Labelled photos from "Dataset", an image-classification folder in MaulaIlma/Indonesian-Batik-Recognition-Using-GLCM-and-CDH-Methods. The possible labels are: Bandung, Bogor, Ciamis, Cimahi, Cirebon, Garut, Indramayu, Kabupaten Bandung, Kabupaten Cirebon, Kabupaten Tasikmalaya, Kuningan, Majalengka, Sumedang, Tasikmalaya.

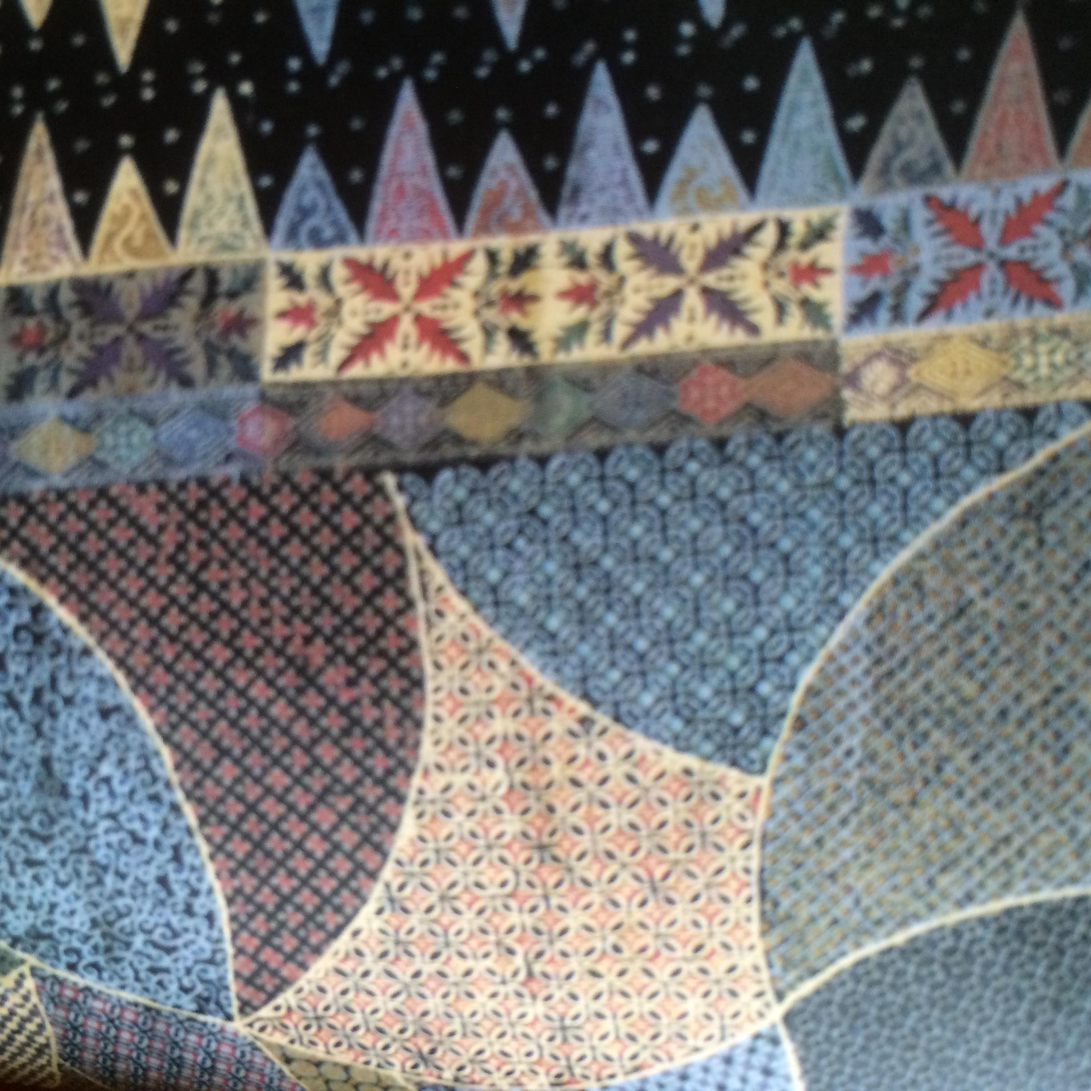
Label: Bandung

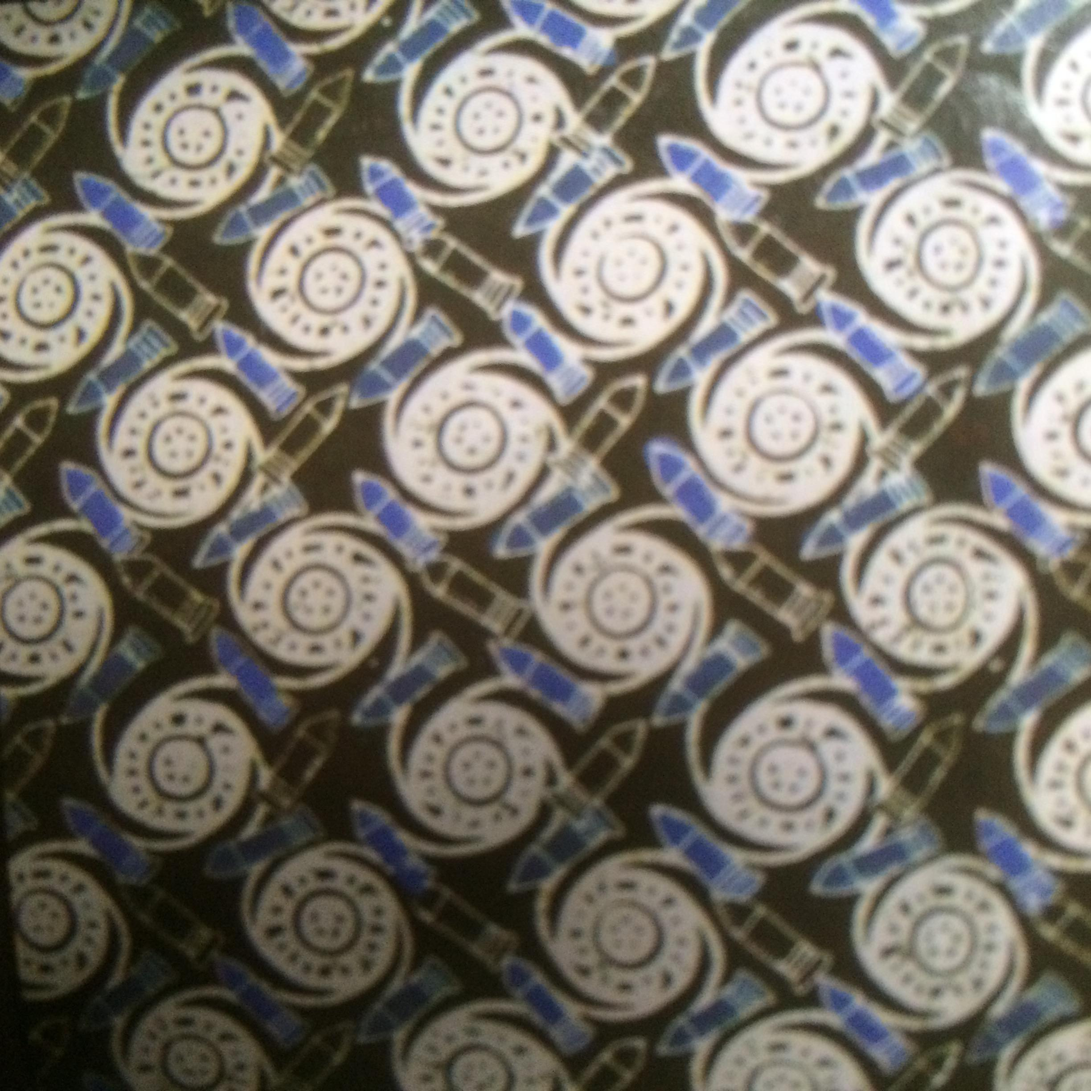
Label: Cimahi

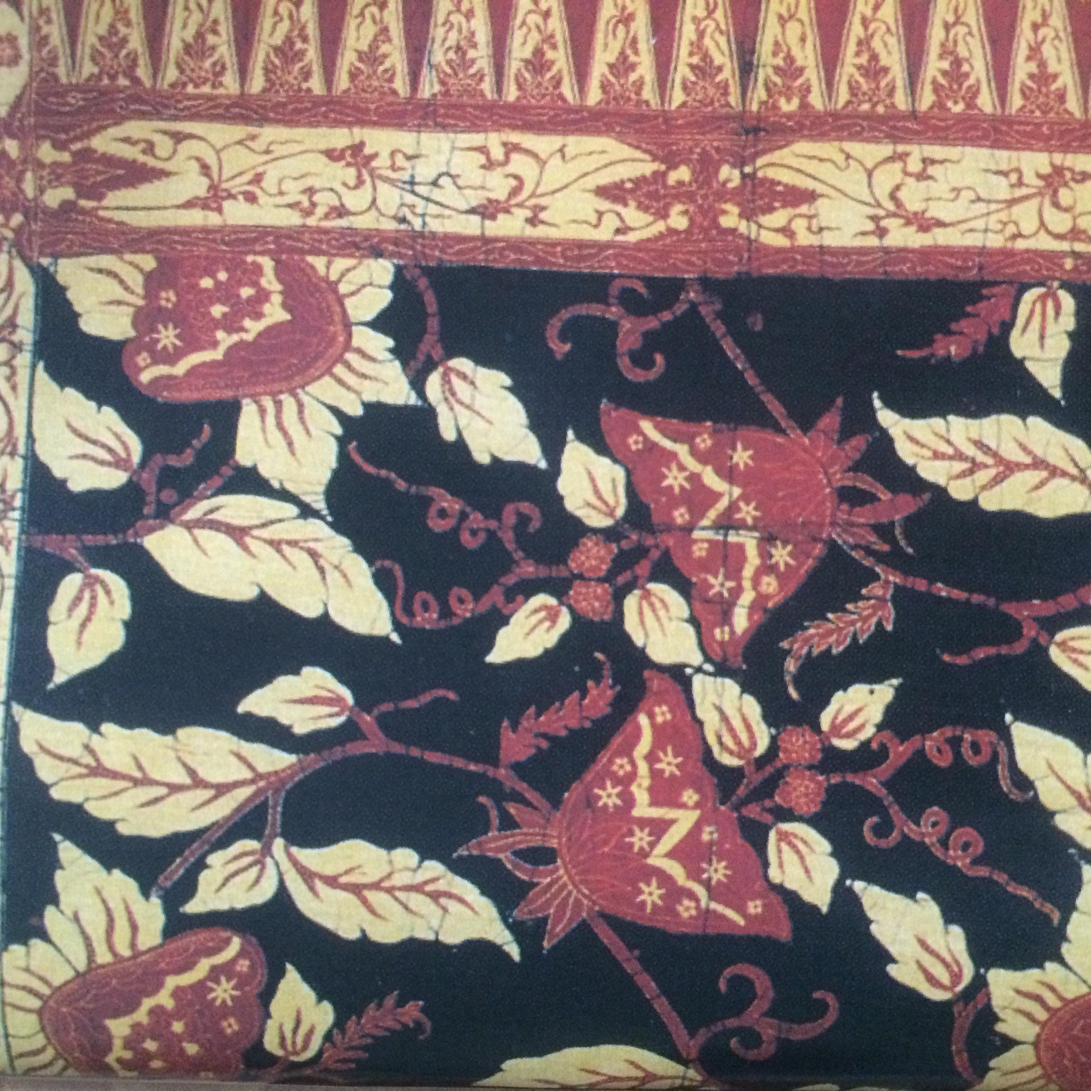
Label: Cirebon

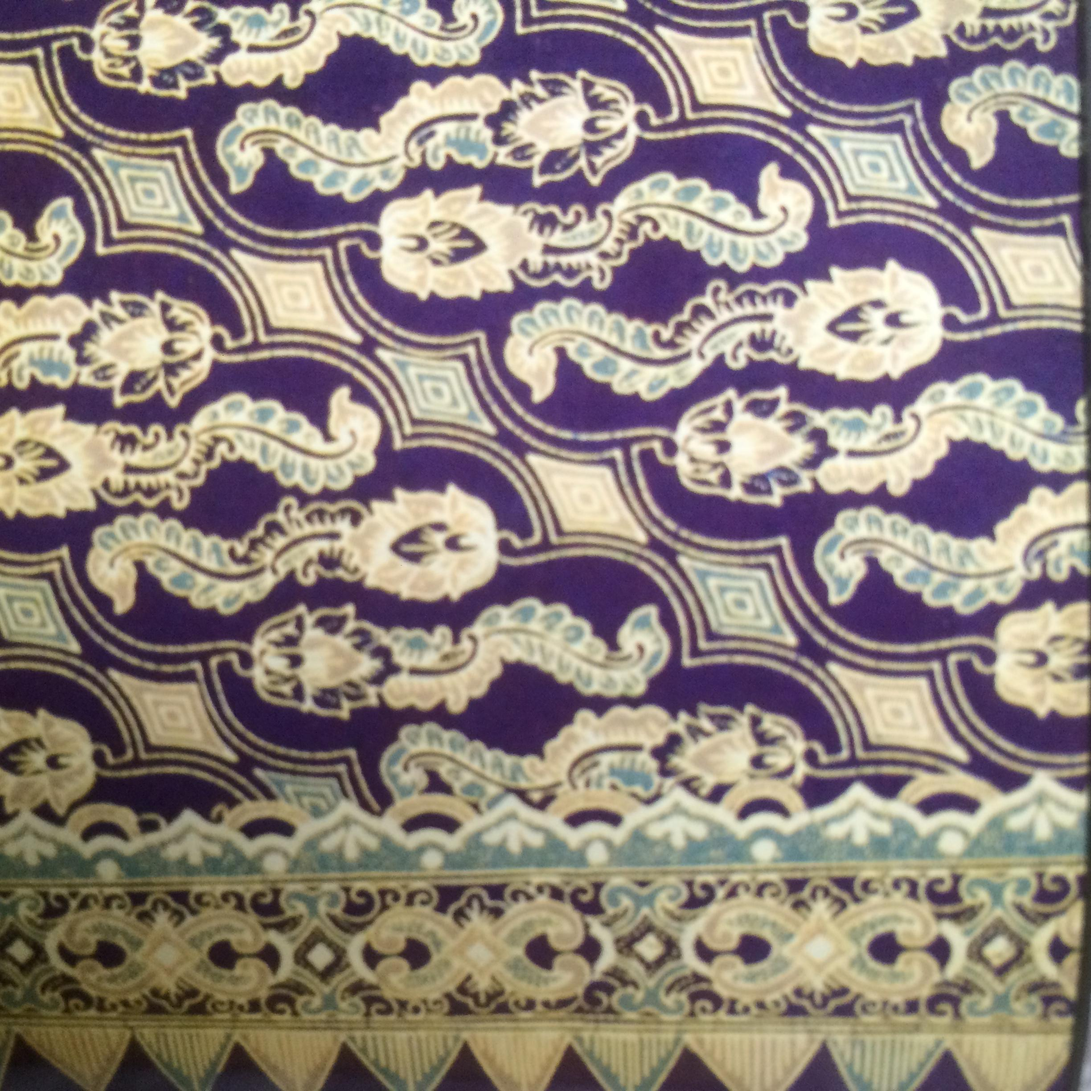
Label: Bogor

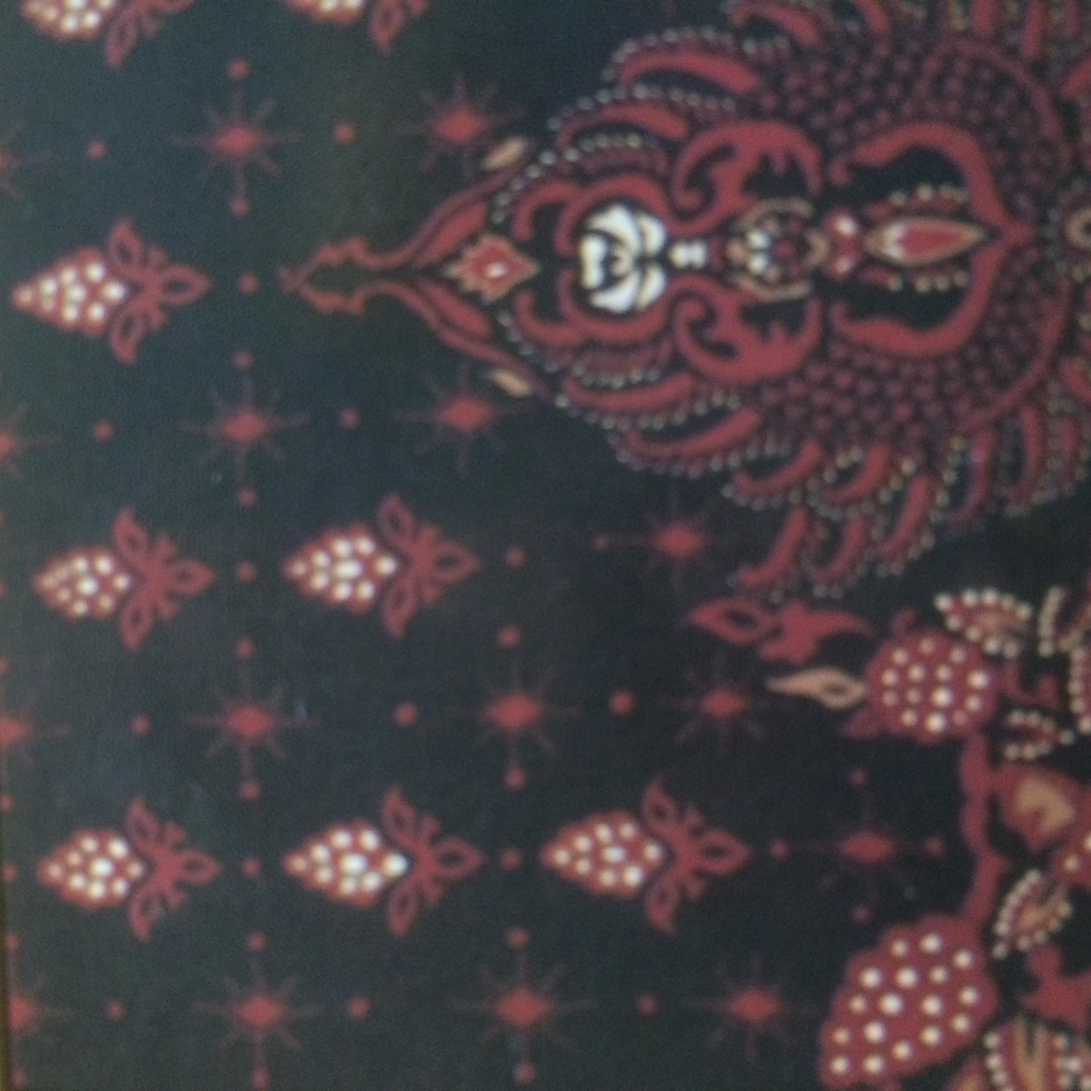
Label: Kabupaten Bandung

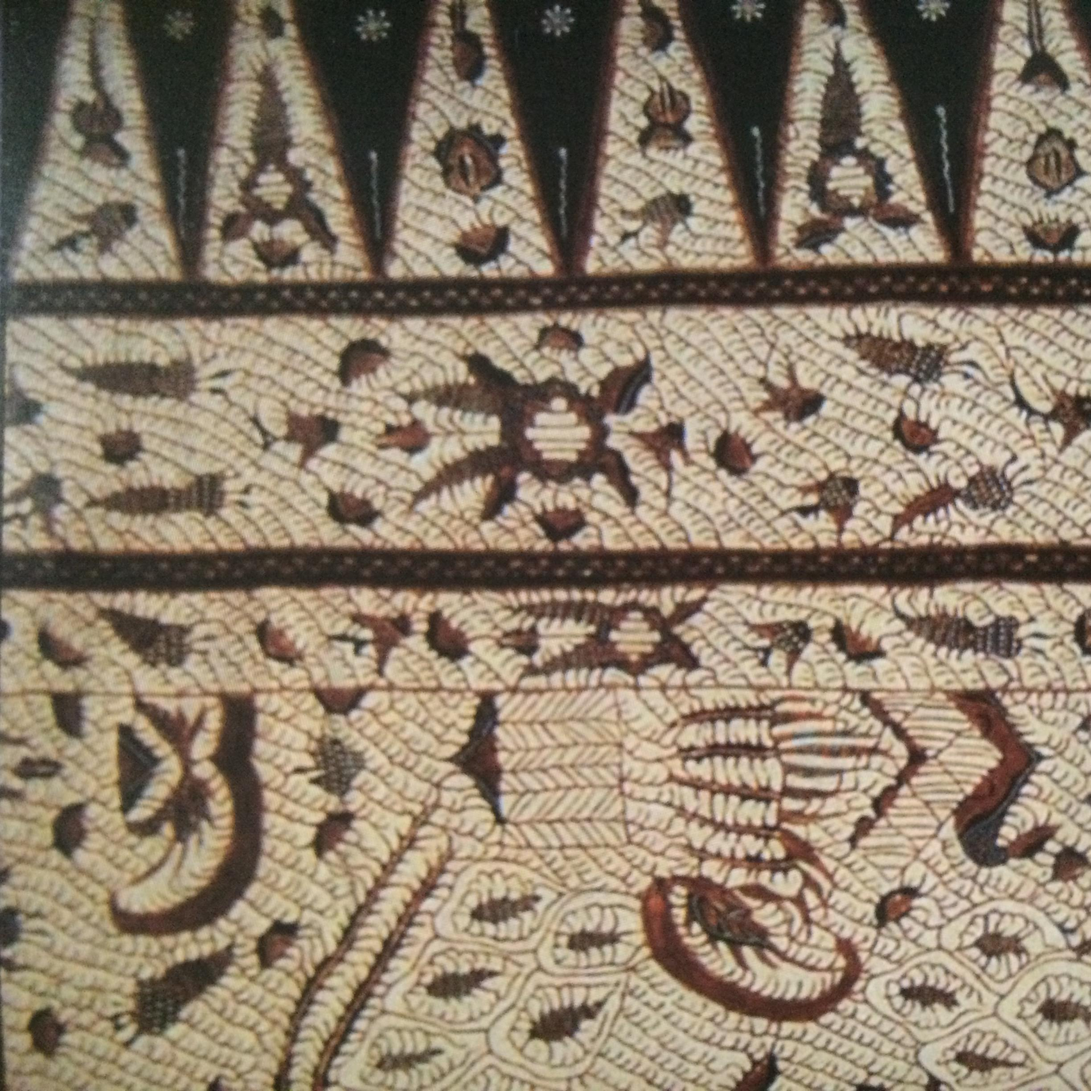
Label: Kabupaten Cirebon
